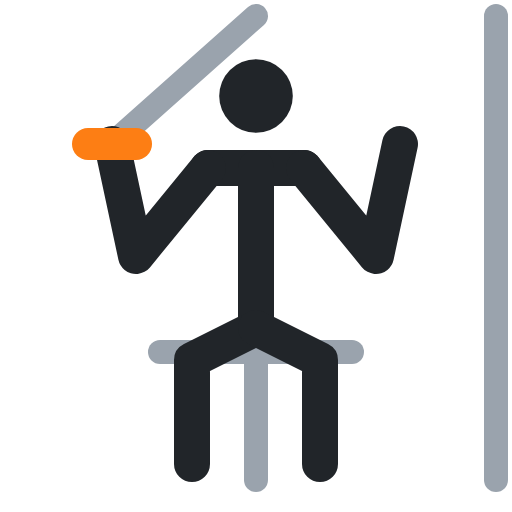
t = 0.00 s
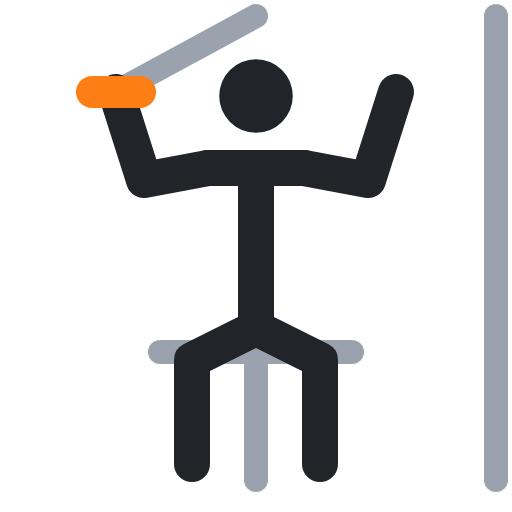
t = 0.40 s
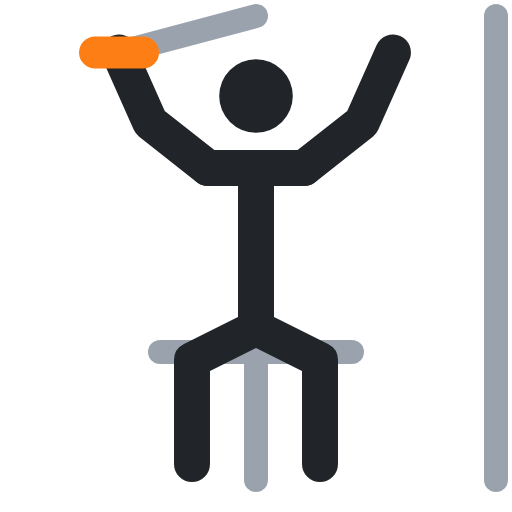
t = 0.60 s
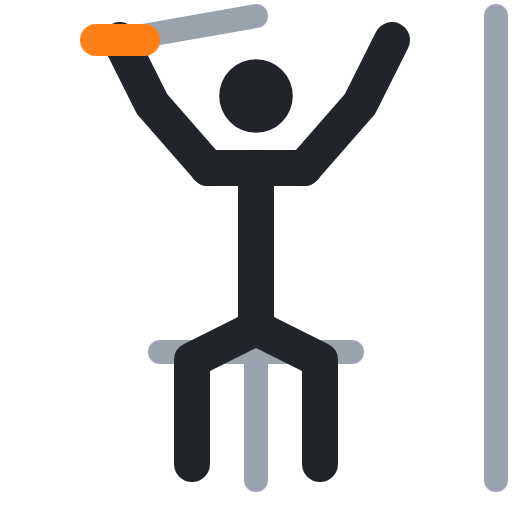
t = 1.00 s
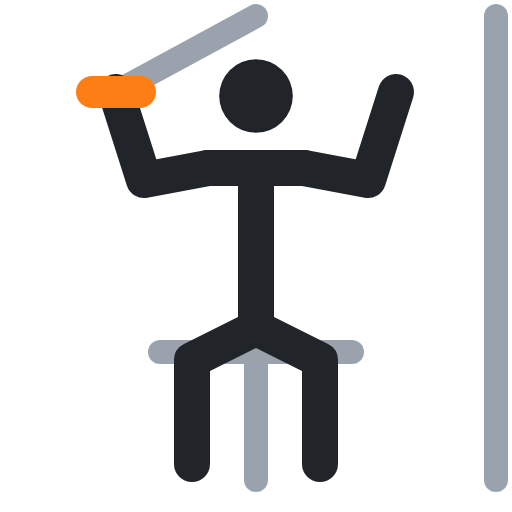
t = 1.40 s
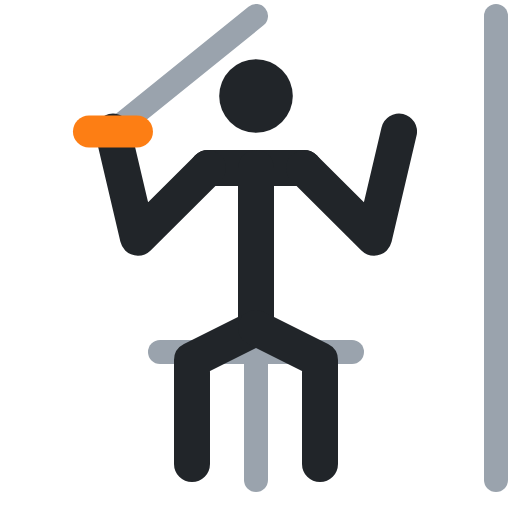
t = 1.60 s

The animated SVG that drew these frames (rendered in a browser with its animation timeline set to each time). Animation: 4 SMIL elements (animate=4); one cycle of 2.00 s, repeats indefinitely.

<svg xmlns="http://www.w3.org/2000/svg" viewBox="0 0 64 64" fill="none" stroke-linecap="round" stroke-linejoin="round"><polyline points="62,2 62,60" stroke="#9aa3ad" stroke-width="3"/><polyline points="32,2 14,18" stroke="#9aa3ad" stroke-width="3"><animate attributeName="points" values="32,2 14,18;32,2 15,5;32,2 15,5;32,2 14,18;32,2 14,18" keyTimes="0;.4;.5;.9;1" calcMode="spline" keySplines=".45 0 .55 1;.45 0 .55 1;.45 0 .55 1;.45 0 .55 1" dur="2s" repeatCount="indefinite"/></polyline><polyline points="20,44 44,44" stroke="#9aa3ad" stroke-width="3"/><polyline points="32,44 32,60" stroke="#9aa3ad" stroke-width="3"/><circle cx="32" cy="12" r="4.6" fill="#212529"/><polyline points="26,21 38,21" stroke="#212529" stroke-width="4.5"/><polyline points="32,21 32,41" stroke="#212529" stroke-width="4.5"/><polyline points="32,41 24,45 24,58" stroke="#212529" stroke-width="4.5"/><polyline points="32,41 40,45 40,58" stroke="#212529" stroke-width="4.5"/><polyline points="26,21 17,32 14,18" stroke="#212529" stroke-width="4.5"><animate attributeName="points" values="26,21 17,32 14,18;26,21 19,13 15,5;26,21 19,13 15,5;26,21 17,32 14,18;26,21 17,32 14,18" keyTimes="0;.4;.5;.9;1" calcMode="spline" keySplines=".45 0 .55 1;.45 0 .55 1;.45 0 .55 1;.45 0 .55 1" dur="2s" repeatCount="indefinite"/></polyline><polyline points="38,21 47,32 50,18" stroke="#212529" stroke-width="4.5"><animate attributeName="points" values="38,21 47,32 50,18;38,21 45,13 49,5;38,21 45,13 49,5;38,21 47,32 50,18;38,21 47,32 50,18" keyTimes="0;.4;.5;.9;1" calcMode="spline" keySplines=".45 0 .55 1;.45 0 .55 1;.45 0 .55 1;.45 0 .55 1" dur="2s" repeatCount="indefinite"/></polyline><polyline points="11,18 17,18" stroke="#fd7e14" stroke-width="4"><animate attributeName="points" values="11,18 17,18;12,5 18,5;12,5 18,5;11,18 17,18;11,18 17,18" keyTimes="0;.4;.5;.9;1" calcMode="spline" keySplines=".45 0 .55 1;.45 0 .55 1;.45 0 .55 1;.45 0 .55 1" dur="2s" repeatCount="indefinite"/></polyline></svg>
